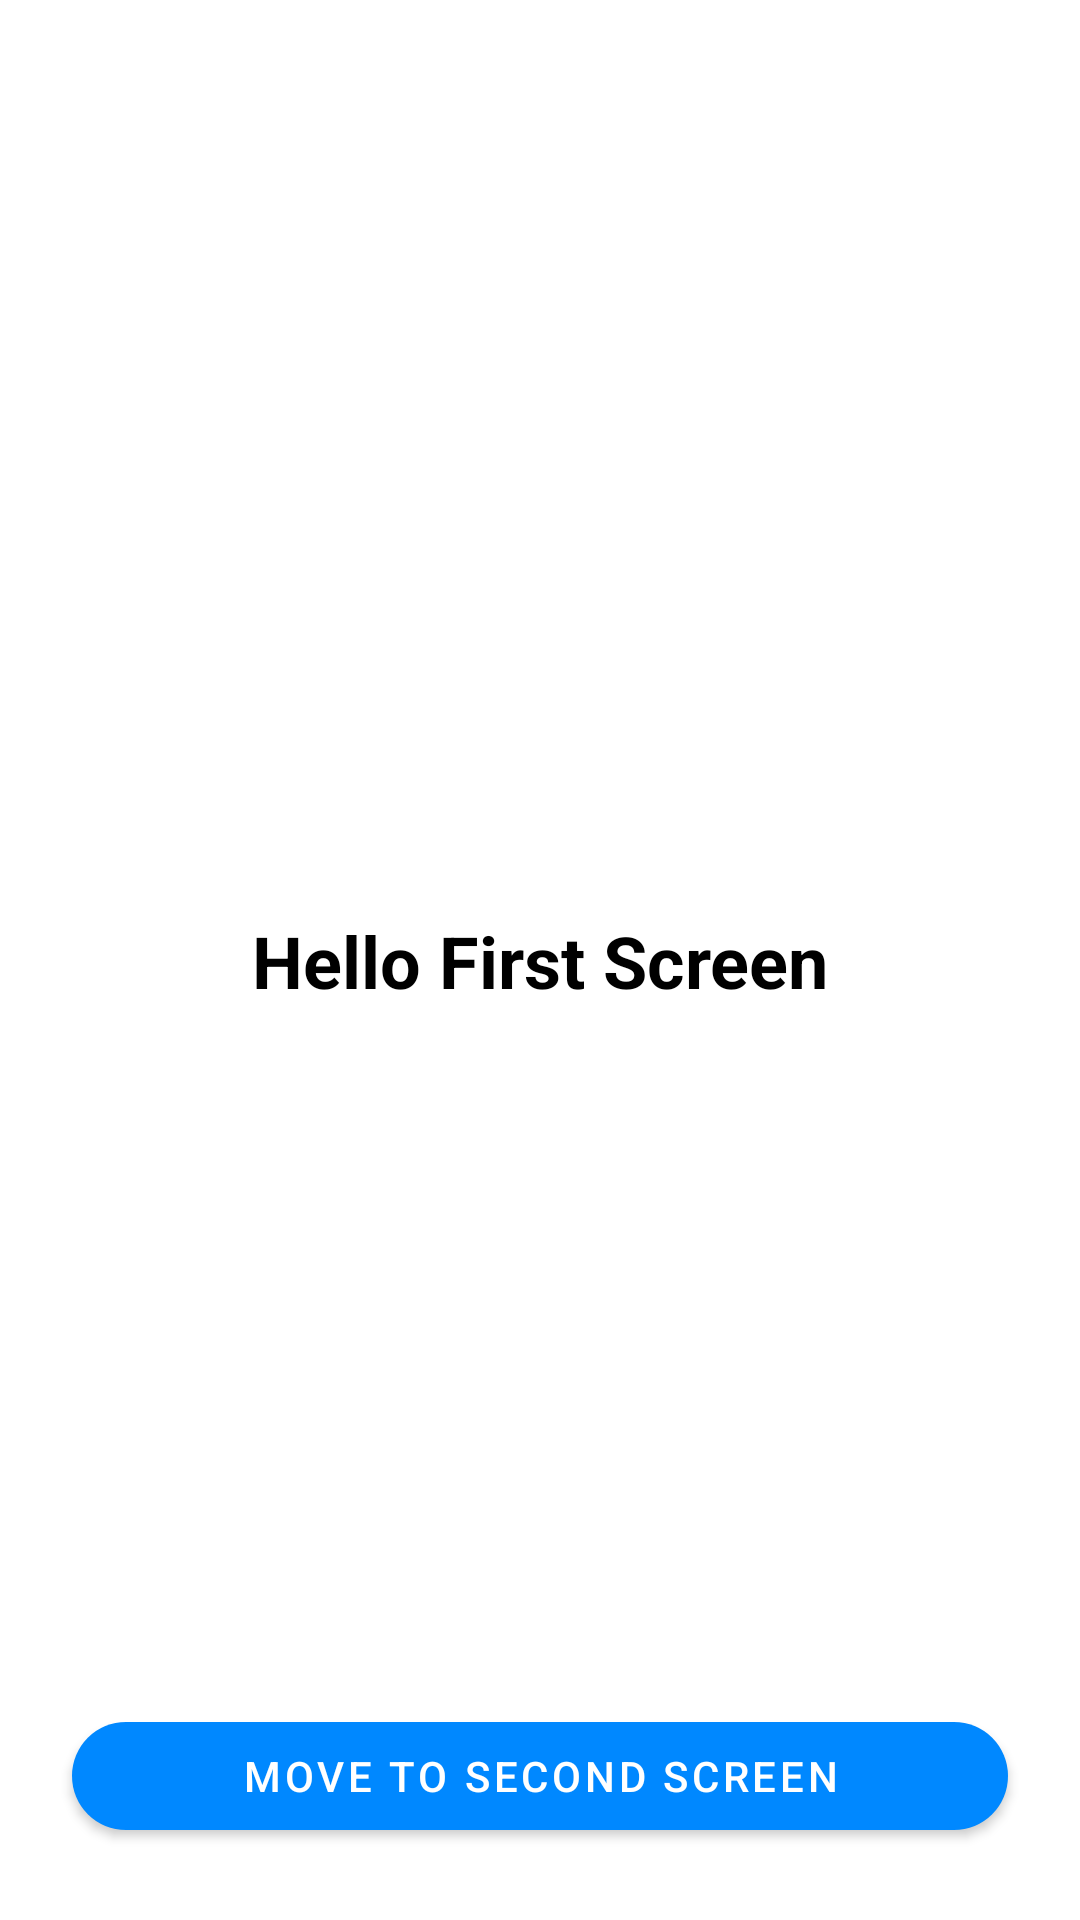

Write the Android layout XML for this screen, with the resource values it uses.
<!-- AndroidManifest.xml: application theme Theme.ChartrTest -->
<!-- res/layout/activity_main.xml -->
<?xml version="1.0" encoding="utf-8"?>
<androidx.constraintlayout.widget.ConstraintLayout xmlns:android="http://schemas.android.com/apk/res/android"
    xmlns:app="http://schemas.android.com/apk/res-auto"
    xmlns:tools="http://schemas.android.com/tools"
    android:layout_width="match_parent"
    android:layout_height="match_parent"
    tools:context=".activities.MainActivity">

    <TextView
        android:layout_width="match_parent"
        android:layout_height="wrap_content"
        android:gravity="center"
        android:text="@string/hello_first_screen"
        android:textAppearance="@style/TextAppearance.MaterialComponents.Headline5"
        android:textColor="@android:color/black"
        android:textStyle="bold"
        app:layout_constraintBottom_toBottomOf="parent"
        app:layout_constraintTop_toTopOf="parent" />

    <com.google.android.material.button.MaterialButton
        android:layout_width="match_parent"
        android:layout_height="wrap_content"
        android:onClick="moveToSecondScreen"
        android:layout_margin="24dp"
        android:text="@string/move_to_second_screen"
        app:cornerRadius="24dp"
        app:layout_constraintBottom_toBottomOf="parent" />


</androidx.constraintlayout.widget.ConstraintLayout>
<!-- resources referenced by this layout -->
<resources>
  <string name="hello_first_screen">Hello First Screen</string>
  <string name="move_to_second_screen">Move to Second Screen</string>
  <style name="Theme.ChartrTest" parent="Theme.MaterialComponents.Light.NoActionBar">
          
          <item name="colorPrimary">@color/colorPrimary</item>
          <item name="colorPrimaryDark">@color/white</item>
          <item name="colorAccent">@color/colorAccent</item>
          <item name="android:statusBarColor">@color/colorPrimaryDark</item>
  
      </style>
  <color name="colorPrimary">#0088FF</color>
  <color name="white">#ffffff</color>
  <color name="colorAccent">#CCCCCC</color>
  <color name="colorPrimaryDark">#0088FF</color>
</resources>
